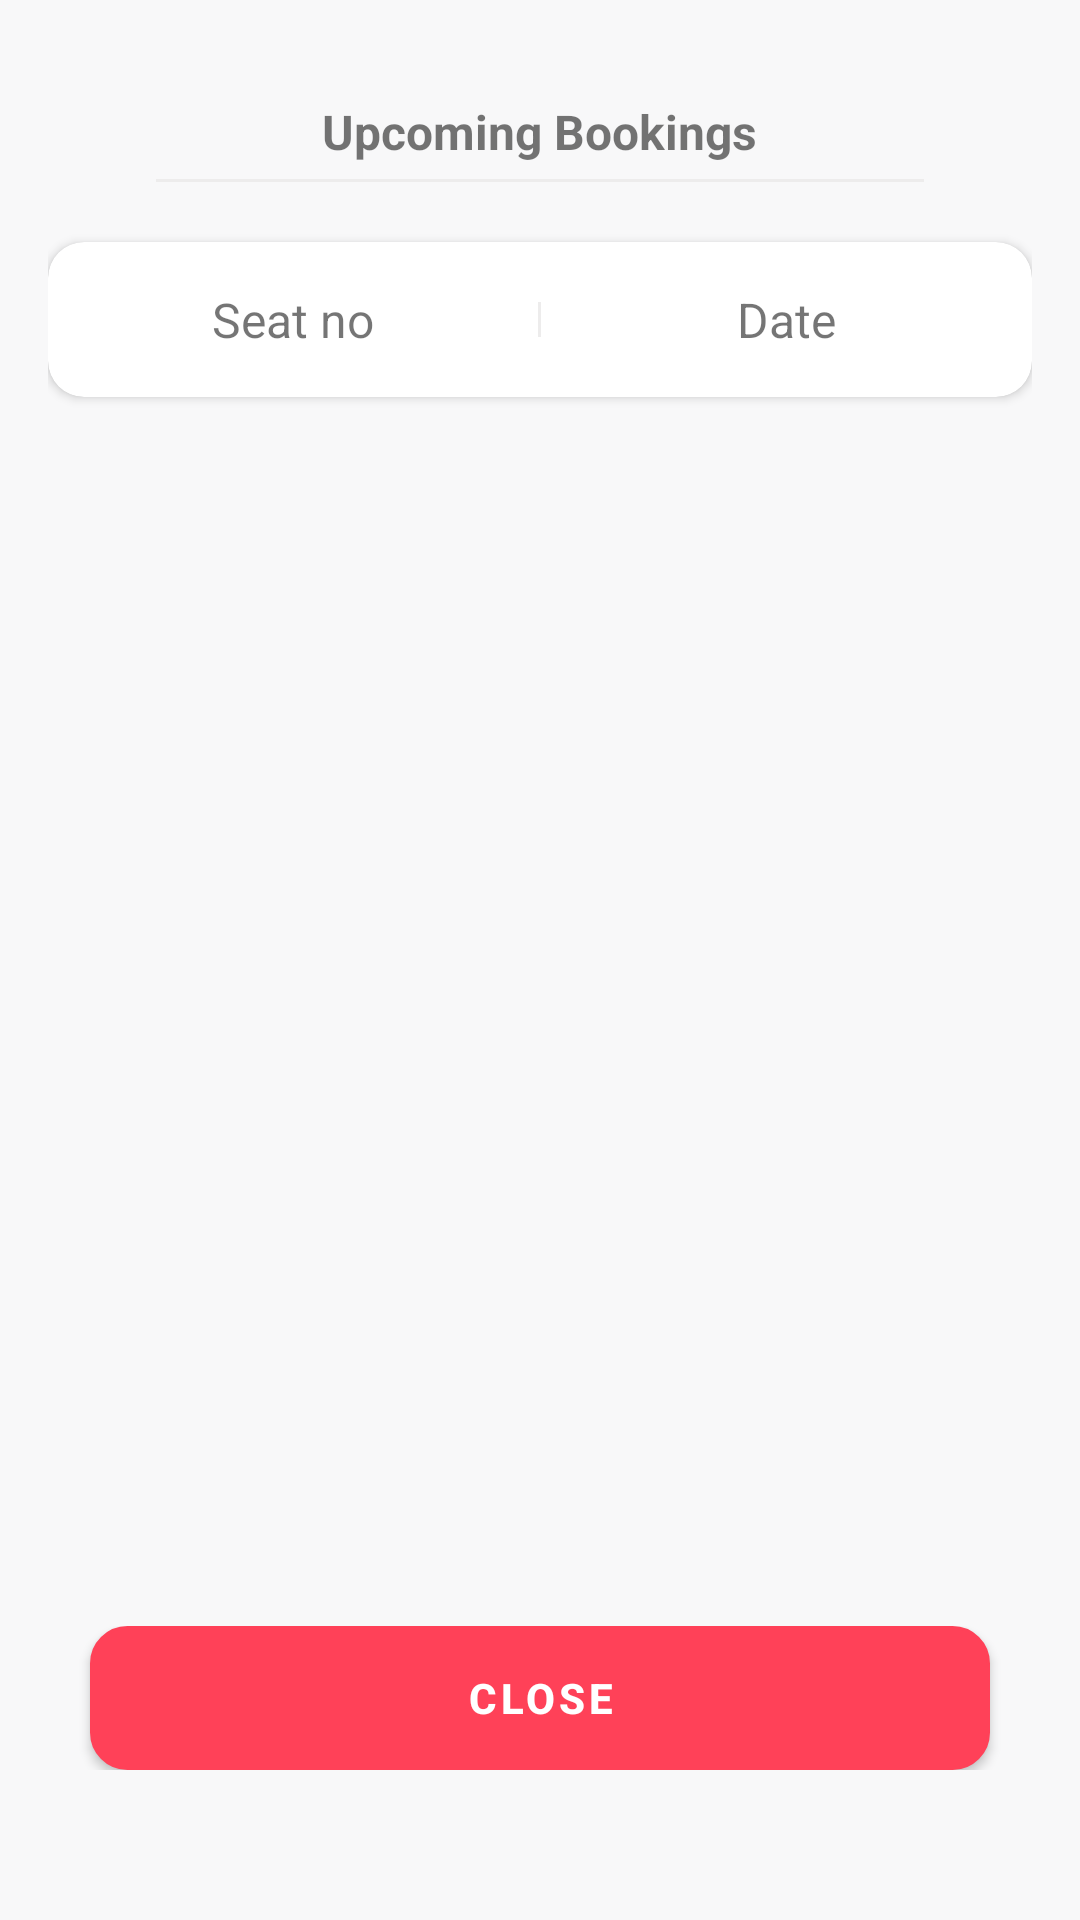

Layout XML and referenced resources for this Android screen:
<!-- AndroidManifest.xml: application theme Theme.SeatBooking -->
<!-- res/layout/activity_my_bookings.xml -->
<?xml version="1.0" encoding="utf-8"?>
<RelativeLayout xmlns:android="http://schemas.android.com/apk/res/android"
    xmlns:tools="http://schemas.android.com/tools"
    android:layout_width="match_parent"
    android:layout_height="match_parent"
    xmlns:card_view="http://schemas.android.com/apk/res-auto"
    android:background="#F8F8F9"
    tools:context="com.dishIT.seatbooking.activities.AvailableSeats">

    <LinearLayout
        android:id="@+id/seats"
        android:layout_width="match_parent"
        android:layout_height="wrap_content"
        android:layout_marginTop="19dp"
        android:layout_marginBottom="100dp"
        android:layout_marginHorizontal="16dp"
        android:orientation="vertical">

        <TextView
            android:id="@+id/AvailableSeatsText"
            android:layout_width="wrap_content"
            android:layout_height="wrap_content"
            android:layout_gravity="center_horizontal"
            android:text="Upcoming Bookings"
            android:layout_marginTop="14dp"
            android:textSize="16sp"
            android:textStyle="bold"/>

        <View
            android:layout_width="match_parent"
            android:layout_height="1dp"
            android:layout_marginTop="5dp"
            android:layout_marginHorizontal="36dp"
            android:background="@color/grey"/>

        <androidx.cardview.widget.CardView
            android:layout_width="match_parent"
            android:layout_height="wrap_content"
            card_view:cardBackgroundColor="@color/white"
            card_view:cardCornerRadius="12dp"
            android:layout_marginTop="20dp"
            android:layout_marginBottom="7dp"
            card_view:cardElevation="@dimen/cardview_default_elevation">

            <LinearLayout
                android:layout_width="match_parent"
                android:layout_height="wrap_content"
                android:layout_marginVertical="15dp">

                <TextView
                    android:layout_width="0dp"
                    android:layout_weight="1"
                    android:layout_height="wrap_content"
                    android:textSize="16dp"
                    android:gravity="center_horizontal"
                    android:text="Seat no"/>
                <View
                    android:layout_width="1dp"
                    android:layout_height="match_parent"
                    android:layout_marginVertical="5dp"
                    android:background="@color/grey"/>
                <TextView
                    android:layout_width="0dp"
                    android:layout_weight="1"
                    android:textSize="16dp"
                    android:layout_height="wrap_content"
                    android:gravity="center_horizontal"
                    android:text="Date"/>
            </LinearLayout>

        </androidx.cardview.widget.CardView>


        <androidx.recyclerview.widget.RecyclerView
            android:id="@+id/myBookings"
            android:layout_width="match_parent"
            android:layout_height="wrap_content"
            android:clipToPadding="false"
            android:layout_marginBottom="20dp"
            android:nestedScrollingEnabled="true" />
    </LinearLayout>


    <RelativeLayout
        android:layout_width="wrap_content"
        android:layout_height="wrap_content"
        android:layout_alignParentBottom="true"
        android:layout_centerHorizontal="true"
        android:layout_marginTop="20dp"
        android:layout_marginBottom="50dp">

        <Button
            android:id="@+id/btn"
            android:layout_width="match_parent"
            android:layout_height="wrap_content"
            android:background="@drawable/red_border"
            android:layout_marginHorizontal="30dp"
            android:text="Close"
            android:textStyle="bold" />
    </RelativeLayout>


    <RelativeLayout
        android:id="@+id/delete_booking_layout"
        android:layout_width="wrap_content"
        android:layout_height="wrap_content"
       android:visibility="gone">

        <include
            android:id="@+id/delete_popup"
            layout="@layout/confirm_delete" />
    </RelativeLayout>

</RelativeLayout>
<!-- res/layout/confirm_delete.xml (included above) -->
<?xml version="1.0" encoding="utf-8"?>
<RelativeLayout xmlns:android="http://schemas.android.com/apk/res/android"
    android:layout_width="match_parent"
    android:layout_height="match_parent"
    android:background="#99000000">

    <androidx.cardview.widget.CardView
        style="@style/CardView_1"
        android:layout_width="match_parent"
        android:layout_height="wrap_content"
        android:layout_centerInParent="true"
        android:layout_marginHorizontal="70dp"
        android:background="#F8F8F9"
        android:padding="12dp">

        <ImageView
            android:id="@+id/cross"
            android:layout_width="wrap_content"
            android:layout_height="wrap_content"
            android:layout_gravity="end"
            android:paddingHorizontal="17dp"
            android:paddingVertical="10dp"
            android:src="@drawable/close" />

        <LinearLayout
            android:layout_width="match_parent"
            android:layout_height="match_parent"
            android:layout_marginHorizontal="17dp"
            android:layout_marginVertical="10dp"
            android:orientation="vertical">

            <TextView
                android:layout_width="wrap_content"
                android:layout_height="wrap_content"
                android:layout_gravity="center_horizontal"
                android:text="Delete Booking"
                android:textSize="16sp"
                android:textStyle="bold" />

            <View
                android:layout_width="match_parent"
                android:layout_height="1dp"
                android:layout_marginTop="5dp"
                android:background="@color/grey" />

            <LinearLayout
                android:layout_width="wrap_content"
                android:layout_height="wrap_content"
                android:layout_marginVertical="10dp"
                android:layout_gravity="center">


                <TextView
                    android:layout_width="match_parent"
                    android:layout_height="wrap_content"
                    android:gravity="center"
                    android:layout_marginTop="20dp"
                    android:text="Are you sure you want \nto delete this\nbooking?"
                    android:textColor="@color/black"
                    android:textSize="16dp"
                    android:textStyle="bold" />
            </LinearLayout>

            <LinearLayout
                android:layout_width="match_parent"
                android:layout_height="wrap_content"
                android:layout_marginTop="24dp"
                android:layout_marginBottom="10dp">

                <TextView
                    android:id="@+id/cancel_button"
                    android:layout_width="0dp"
                    android:layout_height="match_parent"
                    android:layout_marginEnd="10dp"
                    android:layout_weight="1"
                    android:background="@drawable/red_border"
                    android:gravity="center"
                    android:text="Cancel"
                    android:textColor="@color/black"
                    android:textStyle="bold" />

                <Button
                    android:id="@+id/submit"
                    android:layout_width="0dp"
                    android:layout_height="wrap_content"
                    android:layout_weight="1"
                    android:background="@drawable/red_border"
                    android:text="Submit"
                    android:textAllCaps="false" />
            </LinearLayout>

        </LinearLayout>

    </androidx.cardview.widget.CardView>

</RelativeLayout>
<!-- resources referenced by this layout -->
<resources>
  <color name="black">#FF000000</color>
  <color name="grey">#FFEDECEC</color>
  <color name="white">#FFFFFFFF</color>
  <!-- drawable close (drawable) -->
  <vector android:height="20dp" android:tint="#6A6A6A"
      android:viewportHeight="24" android:viewportWidth="24"
      android:width="15dp" xmlns:android="http://schemas.android.com/apk/res/android">
      <path android:fillColor="@android:color/white" android:pathData="M19,6.41L17.59,5 12,10.59 6.41,5 5,6.41 10.59,12 5,17.59 6.41,19 12,13.41 17.59,19 19,17.59 13.41,12z"/>
  </vector>
  <!-- drawable red_border (drawable) -->
  <?xml version="1.0" encoding="utf-8"?>
  <shape xmlns:android="http://schemas.android.com/apk/res/android"
      android:shape="rectangle">
  
      <solid android:color="#FFFFFF" />
  
      <corners android:radius="12dp" />
  
      <stroke
          android:width="1dp"
          android:color="@color/red" />
  
  </shape>
  <style name="CardView_1" parent="Widget.MaterialComponents.CardView">
          <item name="android:foreground">?android:attr/selectableItemBackground</item>
          <item name="cardBackgroundColor">@color/white</item>
          <item name="cardCornerRadius">12dp</item>
          <item name="cardElevation">@dimen/cardview_default_elevation</item>
      </style>
  <style name="Theme.SeatBooking" parent="Theme.MaterialComponents.DayNight.DarkActionBar">
          
          <item name="colorPrimary">@color/red</item>
          <item name="colorPrimaryVariant">@color/red</item>
          <item name="colorOnPrimary">@color/white</item>
          
          <item name="colorSecondary">@color/teal_200</item>
          <item name="colorSecondaryVariant">@color/teal_700</item>
          <item name="colorOnSecondary">@color/black</item>
          
          <item name="android:statusBarColor">?attr/colorPrimaryVariant</item>
          
      </style>
  <color name="red">#FFFF4158</color>
  <color name="teal_200">#FF03DAC5</color>
  <color name="teal_700">#FF018786</color>
</resources>
